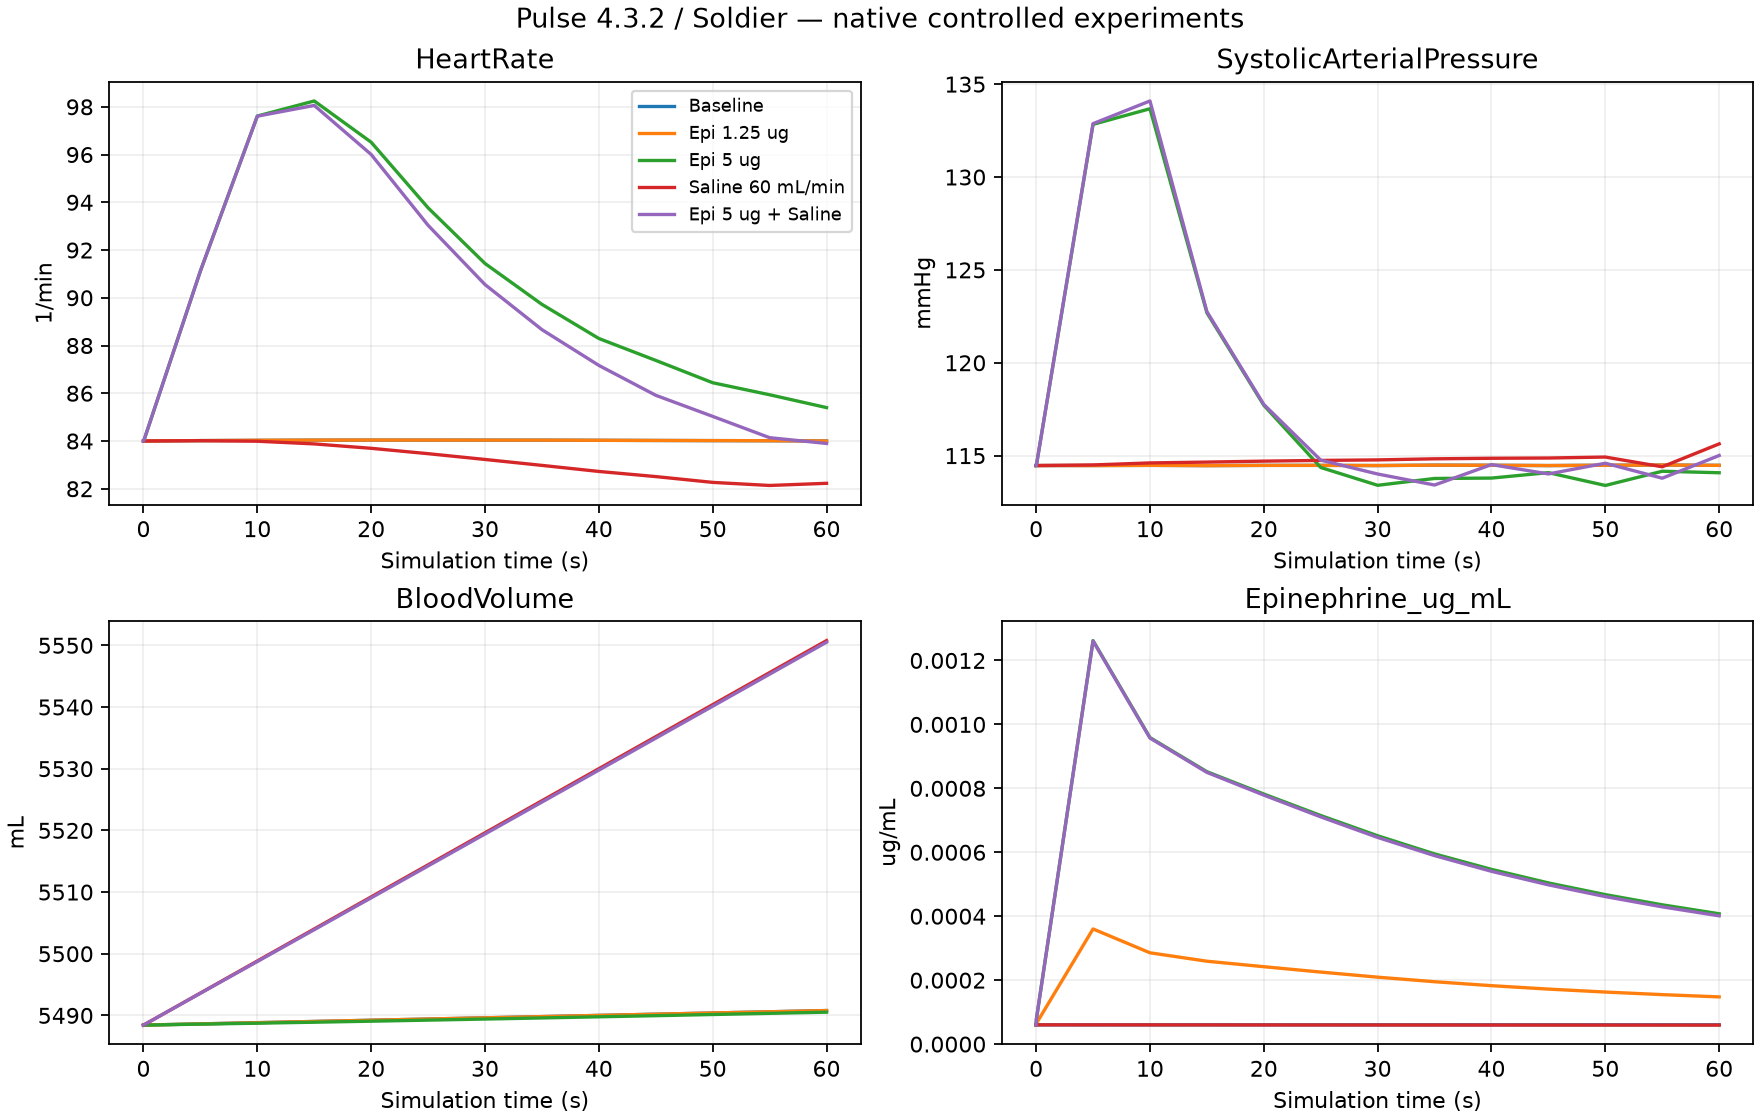

The data file committed next to this chart (first rows):
case, requested_sample_s, time_s, HeartRate, MeanArterialPressure, SystolicArterialPressure, RespirationRate, OxygenSaturation, BloodVolume, SedationLevel, Epinephrine_ug_mL, Morphine_ug_mL
baseline, 5, 5, 84.02, 94.8, 114.5, 16.04, 0.9727, 5489, 0.0, 6.015652774879681e-05, 0.0
baseline, 10, 10, 84.03, 94.8, 114.5, 16.04, 0.9727, 5489, 0.0, 6.0167199110983935e-05, 0.0
baseline, 20, 20, 84.04, 94.8, 114.5, 16.04, 0.9727, 5489, 0.0, 6.019033259027876e-05, 0.0
baseline, 60, 60, 84, 94.8, 114.5, 16.04, 0.9727, 5491, 0.0, 6.030555805357398e-05, 0.0
epi_low, 5, 5, 84.02, 94.79, 114.5, 16.04, 0.9727, 5489, 0.0, 0.0003601, 0.0
epi_low, 10, 10, 84.03, 94.81, 114.5, 16.04, 0.9727, 5489, 0.0, 0.0002855, 0.0
epi_low, 20, 20, 84.04, 94.8, 114.5, 16.04, 0.9727, 5489, 0.0, 0.000242, 0.0
epi_low, 60, 60, 84, 94.8, 114.5, 16.04, 0.9727, 5491, 0.0, 0.0001476, 0.0
epi_high, 5, 5, 91.12, 99.09, 132.8, 16.04, 0.9727, 5489, 0.0, 0.001262, 0.0
epi_high, 10, 10, 97.61, 100.9, 133.7, 16.04, 0.9728, 5489, 0.0, 0.0009587, 0.0
epi_high, 20, 20, 96.52, 96.44, 117.7, 16.04, 0.9726, 5489, 0.0, 0.0007822, 0.0
epi_high, 60, 60, 85.4, 94.9, 114.1, 16.13, 0.9727, 5491, 0.0, 0.0004076, 0.0
saline, 5, 5, 84.01, 94.82, 114.5, 16.04, 0.9727, 5494, 0.0, 6.006522949314453e-05, 0.0
saline, 10, 10, 83.99, 94.89, 114.6, 16.04, 0.9728, 5499, 0.0, 5.999659226564687e-05, 0.0
saline, 20, 20, 83.69, 94.92, 114.7, 16.04, 0.9728, 5509, 0.0, 5.986264260001508e-05, 0.0
saline, 60, 60, 82.23, 95.54, 115.6, 16.04, 0.973, 5551, 0.0, 5.938715483041885e-05, 0.0
combo_high_AB, 5, 5, 91.12, 99.12, 132.9, 16.04, 0.9727, 5494, 0.0, 0.001261, 0.0
combo_high_AB, 10, 10, 97.61, 101.2, 134.1, 16.04, 0.9728, 5499, 0.0, 0.0009572, 0.0
combo_high_AB, 20, 20, 96, 96.5, 117.8, 16.04, 0.9727, 5509, 0.0, 0.0007788, 0.0
combo_high_AB, 60, 60, 83.9, 95.14, 115, 16.04, 0.973, 5551, 0.0, 0.0004012, 0.0
combo_high_BA, 5, 5, 91.12, 99.12, 132.9, 16.04, 0.9727, 5494, 0.0, 0.001261, 0.0
combo_high_BA, 10, 10, 97.61, 101.2, 134.1, 16.04, 0.9728, 5499, 0.0, 0.0009572, 0.0
combo_high_BA, 20, 20, 96, 96.5, 117.8, 16.04, 0.9727, 5509, 0.0, 0.0007788, 0.0
combo_high_BA, 60, 60, 83.9, 95.14, 115, 16.04, 0.973, 5551, 0.0, 0.0004012, 0.0
morphine, 5, 5, 81.06, 89.19, 108.6, 16.04, 0.9727, 5489, 0.2094, 6.0155460258638564e-05, 0.3213
morphine, 10, 10, 79.16, 89, 108.7, 11.32, 0.9726, 5489, 0.2076, 6.016016993799172e-05, 0.3046
morphine, 20, 20, 77.11, 89.78, 110.1, 11.36, 0.9709, 5489, 0.2047, 6.034945328488749e-05, 0.2819
morphine, 60, 60, 74.95, 90.25, 111.3, 12.2, 0.9675, 5491, 0.1914, 6.105816938284234e-05, 0.2037
multidrug_high, 5, 5, 88.81, 94.55, 128.5, 16.04, 0.9727, 5489, 0.2094, 0.001264, 0.3212
multidrug_high, 10, 10, 93.12, 96.04, 129.6, 11.32, 0.9725, 5489, 0.2075, 0.0009654, 0.3041
multidrug_high, 20, 20, 89.43, 91.82, 113.8, 11.36, 0.9706, 5489, 0.2045, 0.0007888, 0.2803
multidrug_high, 60, 60, 76.68, 90.41, 111, 12.4, 0.968, 5491, 0.1912, 0.0004096, 0.2028
chest_control, 5, 5, 84.02, 94.79, 114.5, 16.04, 0.9727, 5489, 0.0, 6.015695558978071e-05, 0.0
chest_control, 10, 10, 84.04, 94.73, 114.4, 16.04, 0.9727, 5489, 0.0, 6.01705755419736e-05, 0.0
chest_control, 20, 20, 84.43, 94.53, 114, 16.04, 0.9726, 5489, 0.0, 6.020551088747483e-05, 0.0
chest_control, 60, 60, 90.08, 95.1, 112.5, 16.04, 0.9719, 5491, 0.0, 6.03675144541302e-05, 0.0
chest_dressing, 5, 5, 84.02, 94.79, 114.5, 16.04, 0.9727, 5489, 0.0, 6.015695558978071e-05, 0.0
chest_dressing, 10, 10, 84.04, 94.73, 114.4, 16.04, 0.9727, 5489, 0.0, 6.01705755419736e-05, 0.0
chest_dressing, 20, 20, 84.43, 94.53, 114, 16.04, 0.9726, 5489, 0.0, 6.020551088747483e-05, 0.0
chest_dressing, 60, 60, 87.08, 94.48, 112.9, 16.04, 0.9722, 5491, 0.0, 6.0331442056526464e-05, 0.0
hemorrhage_control, 5, 5, 84.02, 94.78, 114.5, 16.04, 0.9727, 5485, 0.0, 6.015630182925063e-05, 0.0
hemorrhage_control, 10, 10, 84.05, 94.78, 114.4, 16.04, 0.9727, 5481, 0.0, 6.016693807808546e-05, 0.0
hemorrhage_control, 20, 20, 84.16, 94.76, 114.4, 16.04, 0.9727, 5475, 0.0, 6.019026960750876e-05, 0.0
hemorrhage_control, 60, 60, 84.64, 95.18, 114.4, 16.04, 0.9726, 5448, 0.0, 6.031457619867073e-05, 0.0
hemorrhage_stop, 5, 5, 84.02, 94.78, 114.5, 16.04, 0.9727, 5485, 0.0, 6.015630182925063e-05, 0.0
hemorrhage_stop, 10, 10, 84.05, 94.78, 114.4, 16.04, 0.9727, 5481, 0.0, 6.016693807808546e-05, 0.0
hemorrhage_stop, 20, 20, 84.16, 94.76, 114.4, 16.04, 0.9727, 5475, 0.0, 6.019026960750876e-05, 0.0
hemorrhage_stop, 60, 60, 84.36, 94.32, 113.9, 16.04, 0.9727, 5476, 0.0, 6.03099421559152e-05, 0.0
